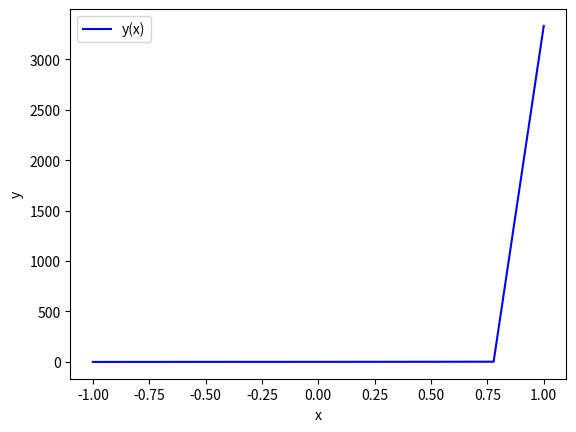

The script that saved this image:
# 3: Создайте файл graphics.py и в нем реализуйте построение графиков (Вариант 6) Задача 2.

import matplotlib.pyplot as plt
import numpy as np

x = np.linspace(-1,0.9999, 10)                     # если 1 =< x < 1
y = (1-2*x)/(x**2+x-2)

fig, ax = plt.subplots()
ax.plot(x, y, color="blue", label="y(x)")
ax.set_xlabel("x")                              # подпись у горизонтальной оси х
ax.set_ylabel("y")                              # подпись у вертикальной оси y
ax.legend()                                     # показывать условные обозначения

plt.show()                                      # показать рисунок
fig.savefig('2.png')                            # сохранить в файл 1.png